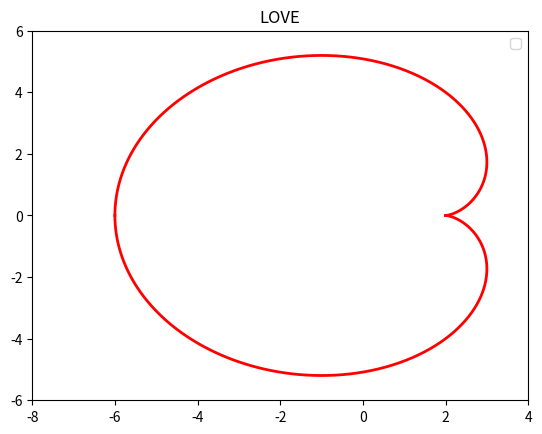

Write the Python code that produced this figure.
import matplotlib.pyplot as plt
import numpy as np
import math


def draw_love():
    t = np.linspace(0, math.pi, 1000)
    a = 2
    x = a * (2 * np.cos(t) - np.cos(2 * t))
    y = a * (2 * np.sin(t) - np.sin(2 * t))

    plt.plot(x, y, color='red', linewidth=2)
    plt.plot(x, -y, color='red', linewidth=2)

    plt.ylim(-6, 6)
    plt.xlim(-8, 4)
    plt.title('LOVE')
    plt.legend()
    plt.show()

if __name__ == '__main__':
    draw_love()
